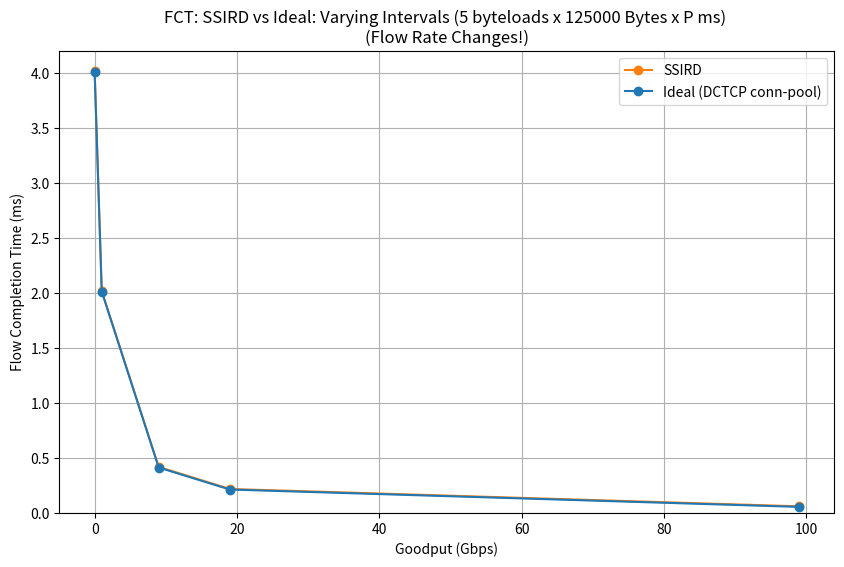

Here is the Python script that generated this plot: (Note: this script raises an exception after producing the figure.)
import matplotlib.pyplot as plt

SSIRD_PLOT_COLOUR = 'tab:orange'
IDEAL_PLOT_COLOUR = 'tab:blue'

LINK_SPEED_GIGABITS_PER_SEC = 100 # 100 GBps link speed

def plot_ssird_vs_ideal_vary_interval_fct_compare(thrpt_gbps, ssird_fct, ideal_fct, num_byteloads, byteload_size_B, is_log_x=False, is_log_y=False, title_addendum=""):
    ssird_fct_ms = [t * 1000 for t in ssird_fct]
    ideal_fct_ms = [t * 1000 for t in ideal_fct]
    load_gbps_int = [int(l) for l in thrpt_gbps]
    # load_percent = [(l / LINK_SPEED_GIGABITS_PER_SEC) * 100 for l in load_gbps]
    plt.figure(figsize=(10, 6))
    plt.plot(load_gbps_int, ssird_fct_ms, label="SSIRD", linestyle='-', marker='o', color=SSIRD_PLOT_COLOUR)
    plt.plot(load_gbps_int, ideal_fct_ms, label="Ideal (DCTCP conn-pool)", linestyle='-', marker='o', color=IDEAL_PLOT_COLOUR)
    plt.xlabel('Goodput (Gbps)')
    plt.ylabel('Flow Completion Time (ms)')
    plt.ylim(0.0, 4.2)
    plt.title(f"FCT: SSIRD vs Ideal: Varying Intervals ({num_byteloads} byteloads x {byteload_size_B} Bytes x P ms) {title_addendum}\n(Flow Rate Changes!)")
    plt.legend()
    plt.grid(True)
    if (is_log_x): plt.xscale('log')
    if (is_log_y): plt.yscale('log')
    filename = f"ssird_vs_ideal_vary_interval_{num_byteloads}#_{byteload_size_B}B_fct{title_addendum}.png"
    plt.savefig(f"tmp_plot/{filename}")
    plt.close()

def plot_ssird_vs_ideal_vary_byteloadsize_fct_compare(thrpt_gbps, ssird_fct, ideal_fct, num_byteloads, inter_byteload_period_us, title_addendum=""):
    ssird_fct_ms = [t * 1000 for t in ssird_fct]
    ideal_fct_ms = [t * 1000 for t in ideal_fct]
    load_gbps_int = [int(l) for l in thrpt_gbps]
    # load_percent = [(l / LINK_SPEED_GIGABITS_PER_SEC) * 100 for l in load_gbps]
    plt.figure(figsize=(10, 6))
    plt.plot(load_gbps_int, ssird_fct_ms, label="SSIRD", linestyle='-', marker='o', color=SSIRD_PLOT_COLOUR)
    plt.plot(load_gbps_int, ideal_fct_ms, label="Ideal (DCTCP conn-pool)", linestyle='-', marker='o', color=IDEAL_PLOT_COLOUR)
    plt.xlabel('Goodput (Gbps)')
    plt.ylabel('Flow Completion Time (ms)')
    plt.ylim(0.0, 4.2)
    plt.title(f"FCT: SSIRD vs Ideal: Varying Byteload Size ({num_byteloads} byteloads x B Bytes x {inter_byteload_period_us/1000}ms) {title_addendum}\n(Flow Size Changes!)")
    plt.legend()
    plt.grid(True)
    filename = f"ssird_vs_ideal_vary_byteloadsize_{num_byteloads}#_{inter_byteload_period_us}us_fct{title_addendum}.png"
    plt.savefig(f"tmp_plot/{filename}")
    plt.close()

def plot_ssird_vs_ideal_vary_interval_fct_diff(thrpt_gbps, ssird_fct, ideal_fct, num_byteloads, byteload_size_B, is_log_x=False, is_log_y=False, title_addendum=""):
    fct_ssird_minus_ideal_us = [(ssird - ideal) * 1000000 for ssird, ideal in zip(ssird_fct, ideal_fct)]
    load_gbps_int = [int(l) for l in thrpt_gbps]
    # load_percent = [(l / LINK_SPEED_GIGABITS_PER_SEC) * 100 for l in load_gbps]
    plt.figure(figsize=(10, 6))
    plt.plot(load_gbps_int, fct_ssird_minus_ideal_us, linestyle='-', marker='o', color=SSIRD_PLOT_COLOUR, label='SSIRD')
    plt.xlabel('Goodput (Gbps)')
    plt.ylabel('FCT SSIRD - Ideal (us)')
    plt.ylim(3, 8)
    plt.title(f"FCT Difference (SSIRD - Ideal): Varying Intervals ({num_byteloads} byteloads x {byteload_size_B} Bytes x P ms) {title_addendum}\n(Flow Rate Changes!)")
    plt.legend()
    plt.grid(True)
    if (is_log_x): plt.xscale('log')
    if (is_log_y): plt.yscale('log')
    filename = f"ssird_vs_ideal_vary_interval_{num_byteloads}#_{byteload_size_B}B_fct_DIFF{title_addendum}.png"
    plt.savefig(f"tmp_plot/{filename}")
    plt.close()

def plot_ssird_vs_ideal_vary_byteloadsize_fct_diff(thrpt_gbps, ssird_fct, ideal_fct, num_byteloads, inter_byteload_period_us, title_addendum=""):
    fct_ssird_minus_ideal_us = [(ssird - ideal) * 1000000 for ssird, ideal in zip(ssird_fct, ideal_fct)]
    load_gbps_int = [int(l) for l in thrpt_gbps]
    # load_percent = [(l / LINK_SPEED_GIGABITS_PER_SEC) * 100 for l in load_gbps]
    plt.figure(figsize=(10, 6))
    plt.plot(load_gbps_int, fct_ssird_minus_ideal_us, label='SSIRD', linestyle='-', marker='o', color=SSIRD_PLOT_COLOUR)
    plt.xlabel('Goodput (Gbps)')
    plt.ylabel('FCT SSIRD - Ideal (us)')
    plt.ylim(3, 8)
    plt.title(f"FCT Difference (SSIRD - Ideal): Varying Byteload Size ({num_byteloads} byteloads x B Bytes x {inter_byteload_period_us/1000}ms) {title_addendum}\n(Flow Size Changes!)")
    plt.legend()
    plt.grid(True)
    filename = f"ssird_vs_ideal_vary_byteloadsize_{num_byteloads}#_{inter_byteload_period_us}us_fct_DIFF{title_addendum}.png"
    plt.savefig(f"tmp_plot/{filename}")
    plt.close()

def plot_ssird_vs_ideal_vary_interval_fct_slowdown(thrpt_gbps, ssird_fct, ideal_fct, num_byteloads, byteload_size_B, is_log_x=False, is_log_y=False, title_addendum=""):
    ssird_slowdown = [ssird/ideal for ssird, ideal in zip(ssird_fct, ideal_fct)] 
    load_gbps_int = [int(l) for l in thrpt_gbps]
    # load_percent = [(l / LINK_SPEED_GIGABITS_PER_SEC) * 100 for l in load_gbps]
    plt.figure(figsize=(10, 6))
    plt.plot(load_gbps_int, ssird_slowdown, label='SSIRD', linestyle='-', marker='o', color=SSIRD_PLOT_COLOUR)
    plt.xlabel('Thorughput (Gbps)')
    plt.ylabel('Slowdown vs Ideal FCT')
    plt.ylim(0.98, 1.1)
    plt.title(f"FCT Slowdown: Varying Intervals ({num_byteloads} byteloads x {byteload_size_B} Bytes x P ms) {title_addendum}\n(Flow Rate Changes!)")
    plt.legend()
    plt.grid(True)
    if (is_log_x): plt.xscale('log')
    if (is_log_y): plt.yscale('log')
    filename = f"ssird_vs_ideal_vary_interval_{num_byteloads}#_{byteload_size_B}B_fct_slowdown{title_addendum}.png"
    plt.savefig(f"tmp_plot/{filename}")
    plt.close()

def plot_ssird_vs_ideal_vary_byteloadsize_fct_slowdown(thrpt_gbps, ssird_fct, ideal_fct, num_byteloads, inter_byteload_period_us, title_addendum=""):
    ssird_slowdown = [ssird/ideal for ssird, ideal in zip(ssird_fct, ideal_fct)] 
    load_gbps_int = [int(l) for l in thrpt_gbps]
    # load_percent = [(l / LINK_SPEED_GIGABITS_PER_SEC) * 100 for l in load_gbps]
    plt.figure(figsize=(10, 6))
    plt.plot(load_gbps_int, ssird_slowdown, label='SSIRD', linestyle='-', marker='o', color=SSIRD_PLOT_COLOUR)
    plt.xlabel('Goodput (Gbps)')
    plt.ylabel('Slowdown vs Ideal FCT')
    plt.ylim(0.98, 1.1)
    plt.title(f"FCT Slowdown: Varying Byteload Size ({num_byteloads} byteloads x B Bytes x {inter_byteload_period_us/1000}ms) {title_addendum}\n(Flow Size Changes!)")
    plt.legend()
    plt.grid(True)
    filename = f"ssird_vs_ideal_vary_byteloadsize_{num_byteloads}#_{inter_byteload_period_us}us_fct_slowdown{title_addendum}.png"
    plt.savefig(f"tmp_plot/{filename}")
    plt.close()

def plot_ssird_vs_ideal_fct_1000000B_varying_period():
    # INFO:__main__:Time Periods: [1000, 500, 100, 50, 10]
    # INFO:__main__:Num Byteloads: 5
    # INFO:__main__:Byteload Size: 125000 Bytes
    # INFO:__main__:Sim duration (SSIRD): [0.005, 0.0025, 0.0005, 0.00025, 7.5e-05]
    # INFO:__main__:Sim duration (DCTCP): [0.005, 0.0025, 0.0005, 0.00025, 7.5e-05]
    # INFO:__main__:Load Measured (Gbps): [0.9999999999999621, 1.9999999999999243, 9.999999999964094, 19.999999999809766, 99.99999999786458]
    # INFO:__main__:* IDEAL FCT: [0.005, 0.0025, 0.0005, 0.00025, 4.9999999999999996e-05]
    # INFO:__main__:* IDEAL FCT (old): [0.0040012500000000005, 0.00200125, 0.00040124999999999997, 0.00020124999999999999, 4.125e-05]
    # INFO:__main__:* SSIRD FCT: [0.00401823400000012, 0.0020182230000003187, 0.00041823300000132235, 0.00021822300000096106, 6.049600000146427e-05]
    # INFO:__main__:* DCTCP FCT: [0.004013160000001292, 0.0020131600000006244, 0.00041316000000080066, 0.00021316000000126678, 5.533100000043589e-05]

    '''
        NOTE: Slowdown increases with rate, because flow size is unchanged, but FCT is reduced as byteload interval size decreases. So the 1RTT delay becomes a biger and bigger proportion of the FCT.
    '''

    num_byteloads = 5
    byteload_size_B = 125000  # 1000000/8 Bytes
    inter_byteload_period_us_list = [1000, 500, 100, 50, 10]
    thrpt_measured_gbps_list = list(map(int, [0.9999999999999621, 1.9999999999999243, 9.999999999964094, 19.999999999809766, 99.99999999786458]))
    ssird_fct = [0.00401823400000012, 0.0020182230000003187, 0.00041823300000132235, 0.00021822300000096106, 6.049600000146427e-05]
    dctcp_fct = [0.004013160000001292, 0.0020131600000006244, 0.00041316000000080066, 0.00021316000000126678, 5.533100000043589e-05] 
    plot_ssird_vs_ideal_vary_interval_fct_compare(thrpt_measured_gbps_list, ssird_fct, dctcp_fct, num_byteloads, byteload_size_B)
    plot_ssird_vs_ideal_vary_interval_fct_slowdown(thrpt_measured_gbps_list, ssird_fct, dctcp_fct, num_byteloads, byteload_size_B)
    plot_ssird_vs_ideal_vary_interval_fct_diff(thrpt_measured_gbps_list, ssird_fct, dctcp_fct, num_byteloads, byteload_size_B)
    
def plot_ssird_vs_ideal_fct_varying_byteloadsize_100us():
    # INFO:__main__:Time Period: 100
    # INFO:__main__:Num Byteloads: 10
    # INFO:__main__:Byteload Size (Bytes): [12500, 62500, 125000, 625000, 1250000]
    # INFO:__main__:Load Gbps theoretical: [1.0000000000000002, 5.000000000000001, 10.000000000000002, 50.00000000000001, 100.00000000000001]
    # INFO:__main__:Load Gbps measured: [1.0000000000001101, 5.000000000000551, 10.000000000001101, 50.000000000005514, 100.00000000001103]
    # INFO:__main__:Sim duration (SSIRD): [0.001, 0.001, 0.001, 0.001, 0.0015]
    # INFO:__main__:Sim duration (DCTCP): [0.001, 0.001, 0.001, 0.001, 0.0015]
    # INFO:__main__:* IDEAL FCT: [0.0009999999999999998, 0.001, 0.001, 0.0009999999999999998, 0.0009999999999999998]
    # INFO:__main__:* IDEAL FCT (old): [0.000900125, 0.000900625, 0.0009012499999999999, 0.0009062499999999999, 0.0009125]
    # INFO:__main__:* SSIRD FCT: [0.0009087210000000567, 0.0009129380000008069, 0.0009182130000002786, 0.0009604090000010501, 0.0010626570000003]
    # INFO:__main__:* DCTCP FCT: [0.0009036790000003236, 0.0009078910000006601, 0.0009131600000014117, 0.0009553000000011025, 0.001056156000000641]

    '''
        NOTE: FCT time increases because flow size increases; specifically, the final byteload is larger, and so will take longer to transmit.
    '''

    inter_byteload_period_us = 100
    num_byteloads = 10
    byteload_size_B_list = [12500, 62500, 125000, 625000, 1250000]  # 100/8KB to 10/8MB
    throughput_measured_gbps_list = list(map(int, [1.0000000000001101, 5.000000000000551, 10.000000000001101, 50.000000000005514, 100.00000000001103]))
    ssird_fct = [0.0009087210000000567, 0.0009129380000008069, 0.0009182130000002786, 0.0009604090000010501, 0.0010626570000003]
    dctcp_fct = [0.0009036790000003236, 0.0009078910000006601, 0.0009131600000014117, 0.0009553000000011025, 0.001056156000000641]
    plot_ssird_vs_ideal_vary_byteloadsize_fct_compare(throughput_measured_gbps_list, ssird_fct, dctcp_fct, num_byteloads, inter_byteload_period_us)
    plot_ssird_vs_ideal_vary_byteloadsize_fct_slowdown(throughput_measured_gbps_list, ssird_fct, dctcp_fct, num_byteloads, inter_byteload_period_us)
    plot_ssird_vs_ideal_vary_byteloadsize_fct_diff(throughput_measured_gbps_list, ssird_fct, dctcp_fct, num_byteloads, inter_byteload_period_us)

if __name__ == "__main__":
    plot_ssird_vs_ideal_fct_1000000B_varying_period()
    plot_ssird_vs_ideal_fct_varying_byteloadsize_100us()
